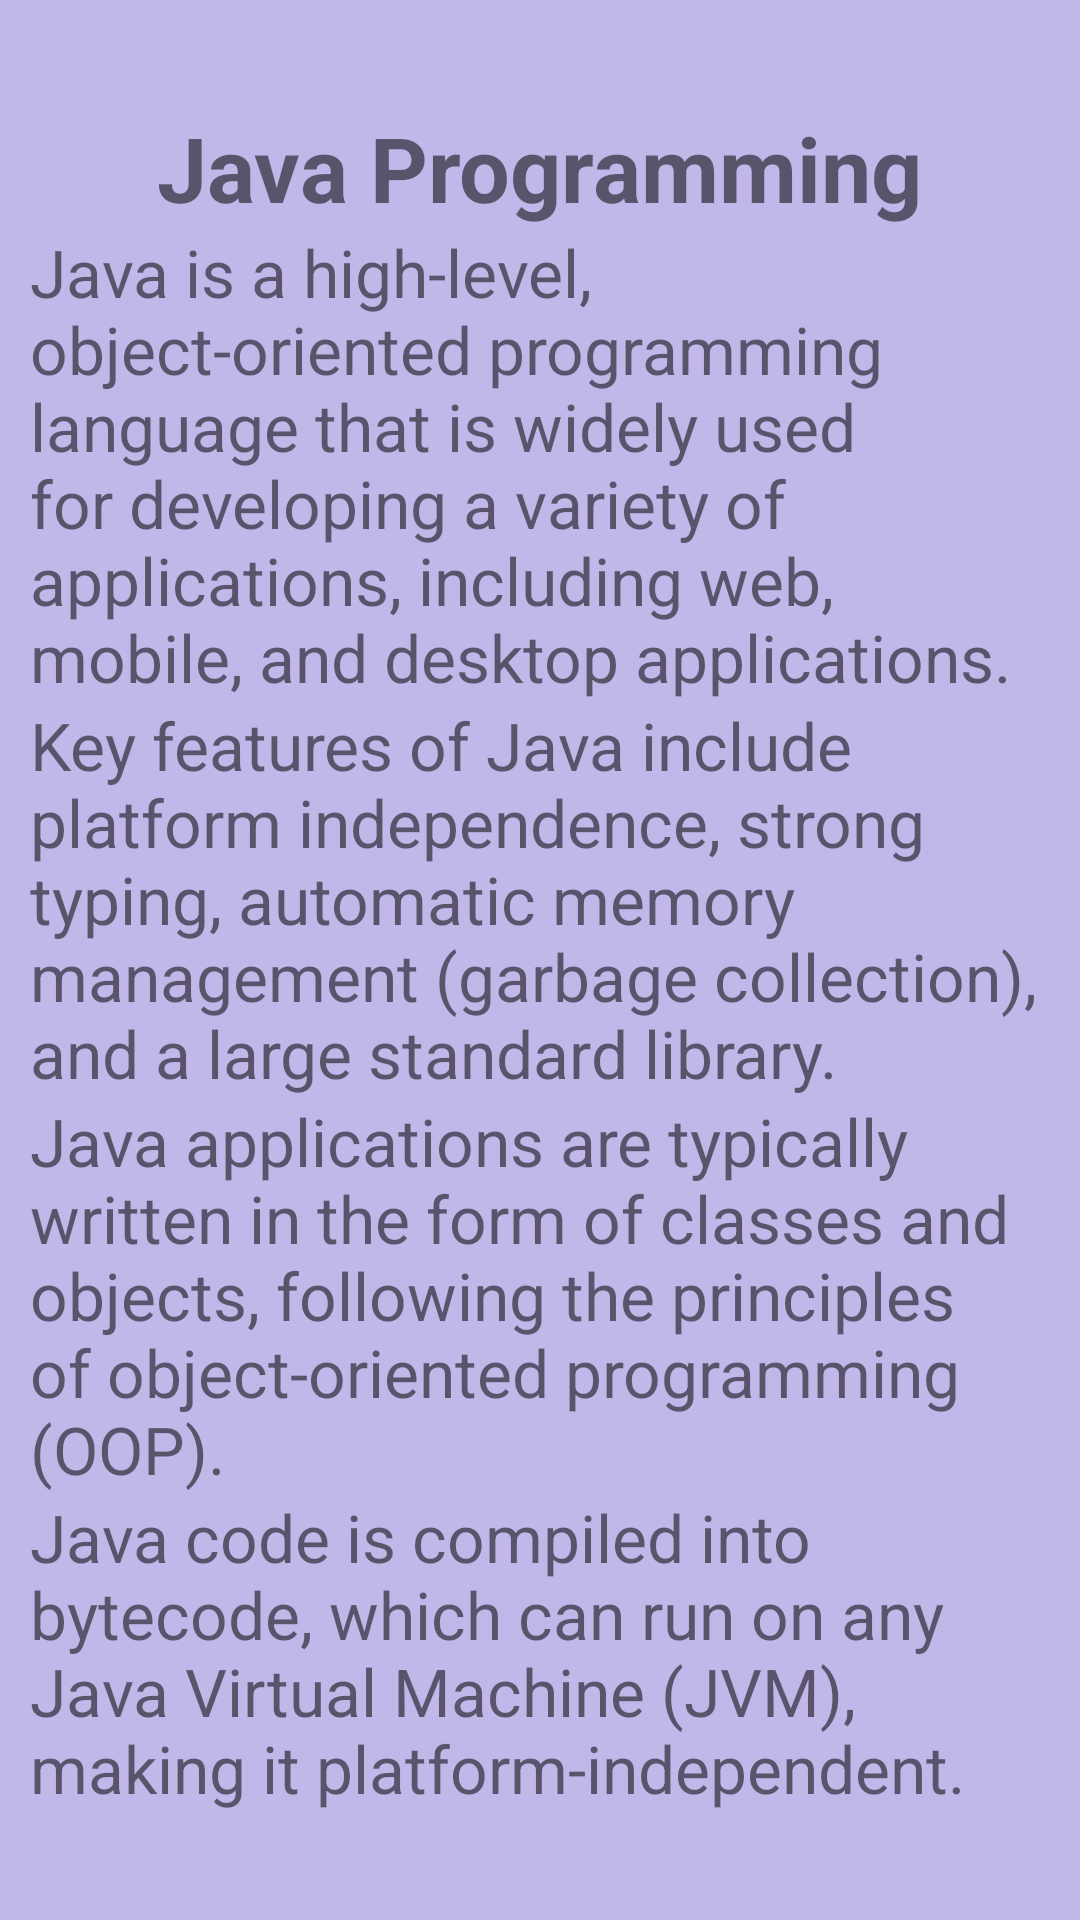

This screen was rendered from an Android layout file. Write that file and the resources it references.
<!-- AndroidManifest.xml: application theme Theme.MaterialComponents.Light.NoActionBar -->
<!-- res/layout/activity_javapro.xml -->
<?xml version="1.0" encoding="utf-8"?>
<LinearLayout
xmlns:android="http://schemas.android.com/apk/res/android"
xmlns:tools="http://schemas.android.com/tools"
android:layout_width="match_parent"
android:layout_height="match_parent"
android:orientation="vertical"
android:padding="10dp"
tools:context=".chapter.three.Javapro"
    android:gravity="center"
    android:background="#C2B7E9">

    <TextView
        android:layout_width="wrap_content"
        android:layout_height="wrap_content"
        android:gravity="center"
        android:text="Java Programming"
        android:textSize="30sp"
        android:textStyle="bold" />

    <TextView
    android:layout_width="wrap_content"
    android:layout_height="wrap_content"
    android:textSize="22sp"
    android:text="Java is a high-level, object-oriented programming language that is widely used for developing a variety of applications, including web, mobile, and desktop applications." />

<TextView
    android:layout_width="wrap_content"
    android:layout_height="wrap_content"
    android:textSize="22sp"
    android:text="Key features of Java include platform independence, strong typing, automatic memory management (garbage collection), and a large standard library." />

<TextView
    android:layout_width="wrap_content"
    android:layout_height="wrap_content"
    android:textSize="22sp"
    android:text="Java applications are typically written in the form of classes and objects, following the principles of object-oriented programming (OOP)." />

<TextView
    android:layout_width="wrap_content"
    android:layout_height="wrap_content"
    android:textSize="22sp"
    android:text="Java code is compiled into bytecode, which can run on any Java Virtual Machine (JVM), making it platform-independent." />

</LinearLayout>
<!-- resources referenced by this layout -->
<resources>

</resources>
